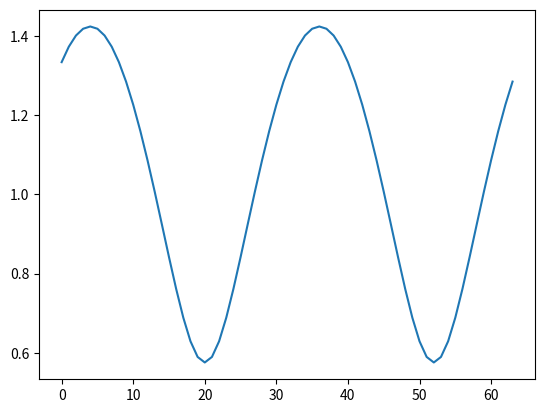
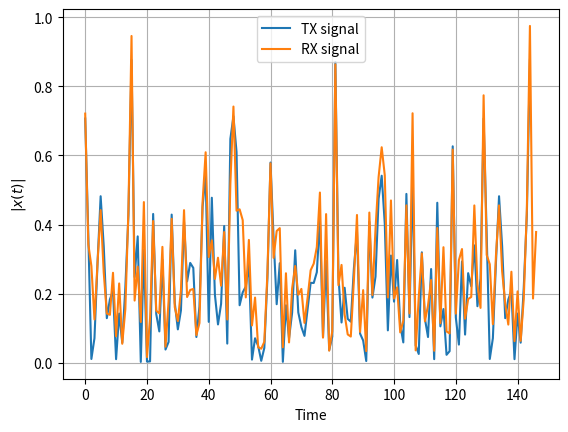

The matplotlib source for these figures, in order: (Note: this script raises an exception after producing the figures.)

import numpy as np
import matplotlib.pyplot as plt
import scipy
from scipy import interpolate


K = 64 # number of OFDM subcarriers
CP = K//4  # length of the cyclic prefix: 25% of the block
P = 8 # number of pilot carriers per OFDM block
pilotValue = 3+3j # The known value each pilot transmits

allCarriers = np.arange(K)  # indices of all subcarriers ([0, 1, ... K-1])

pilotCarriers = allCarriers[::K//P] # Pilots is every (K/P)th carrier.

# For convenience of channel estimation, let's make the last carriers also be a pilot
pilotCarriers = np.hstack([pilotCarriers, np.array([allCarriers[-1]])])
P = P+1

# data carriers are all remaining carriers
dataCarriers = np.delete(allCarriers, pilotCarriers)

print ("allCarriers:   %s" % allCarriers)
print ("pilotCarriers: %s" % pilotCarriers)
print ("dataCarriers:  %s" % dataCarriers)
#plt.plot(pilotCarriers, np.zeros_like(pilotCarriers), 'bo', label='pilot')
#plt.plot(dataCarriers, np.zeros_like(dataCarriers), 'ro', label='data')
#plt.show()

mu = 4 # bits per symbol (i.e. 16QAM)
payloadBits_per_OFDM = len(dataCarriers)*mu  # number of payload bits per OFDM symbol

mapping_table = {
    (0,0,0,0) : -3-3j,
    (0,0,0,1) : -3-1j,
    (0,0,1,0) : -3+3j,
    (0,0,1,1) : -3+1j,
    (0,1,0,0) : -1-3j,
    (0,1,0,1) : -1-1j,
    (0,1,1,0) : -1+3j,
    (0,1,1,1) : -1+1j,
    (1,0,0,0) :  3-3j,
    (1,0,0,1) :  3-1j,
    (1,0,1,0) :  3+3j,
    (1,0,1,1) :  3+1j,
    (1,1,0,0) :  1-3j,
    (1,1,0,1) :  1-1j,
    (1,1,1,0) :  1+3j,
    (1,1,1,1) :  1+1j
}
"""
for b3 in [0, 1]:
    for b2 in [0, 1]:
        for b1 in [0, 1]:
            for b0 in [0, 1]:
                B = (b3, b2, b1, b0)
                Q = mapping_table[B]
                plt.plot(Q.real, Q.imag, 'bo')
                plt.text(Q.real, Q.imag+0.2, "".join(str(x) for x in B), ha='center')
plt.show()
"""
demapping_table = {v : k for k, v in mapping_table.items()}

channelResponse = np.array([1, 0, 0.3+0.3j])  # the impulse response of the wireless channel
H_exact = np.fft.fft(channelResponse, K)
plt.plot(allCarriers, abs(H_exact))


SNRdb = 25  # signal to noise-ratio in dB at the receiver 

bits = np.random.binomial(n=1, p=0.5, size=(payloadBits_per_OFDM, ))
print ("Bits count: ", len(bits))
print ("First 20 bits: ", bits[:20])
print ("Mean of bits (should be around 0.5): ", np.mean(bits))

def SP(bits):
    return bits.reshape((len(dataCarriers), mu))
bits_SP = SP(bits)
print ("First 5 bit groups")
print (bits_SP[:5,:])

def Mapping(bits):
    return np.array([mapping_table[tuple(b)] for b in bits])
QAM = Mapping(bits_SP)
print ("First 5 QAM symbols and bits:")
#print (bits_SP[:5,:])
print (QAM[:5])

def OFDM_symbol(QAM_payload):
    symbol = np.zeros(K, dtype=complex) # the overall K subcarriers
    symbol[pilotCarriers] = pilotValue  # allocate the pilot subcarriers 
    symbol[dataCarriers] = QAM_payload  # allocate the pilot subcarriers
    return symbol
OFDM_data = OFDM_symbol(QAM)
print ("Number of OFDM carriers in frequency domain: ", len(OFDM_data))

def IDFT(OFDM_data):
    conj_data = np.conjugate(OFDM_data)
    rev_data = conj_data[::-1]
    app_data = np.append([0.0+0.j], rev_data)
    app_data = np.append(app_data, OFDM_data)
    ifft_data = np.fft.ifft(app_data)
    return ifft_data.real
    #return np.fft.ifft(OFDM_data)
OFDM_time = IDFT(OFDM_data)
print ("Number of OFDM samples in time-domain before CP: ", len(OFDM_time))

def addCP(OFDM_time):
    cp = OFDM_time[-CP:]               # take the last CP samples ...
    return np.hstack([cp, OFDM_time])  # ... and add them to the beginning
OFDM_withCP = addCP(OFDM_time)
print ("Number of OFDM samples in time domain with CP: ", len(OFDM_withCP))

def channel(signal):
    convolved = np.convolve(signal, channelResponse)
    signal_power = np.mean(abs(convolved**2))
    sigma2 = signal_power * 10**(-SNRdb/10)  # calculate noise power based on signal power and SNR
    
    print ("RX Signal power: %.4f. Noise power: %.4f" % (signal_power, sigma2))
    
    # Generate complex noise with given variance
    noise = np.sqrt(sigma2/2) * (np.random.randn(*convolved.shape)+1j*np.random.randn(*convolved.shape))
    return convolved + noise
OFDM_TX = OFDM_withCP
OFDM_RX = channel(OFDM_TX)

plt.figure()
plt.plot(abs(OFDM_TX), label='TX signal')
plt.plot(abs(OFDM_RX), label='RX signal')
plt.legend(fontsize=10)
plt.xlabel('Time'); plt.ylabel('$|x(t)|$');
plt.grid(True);
#plt.show()scipy

def removeCP(signal):
    return signal[CP:(CP+K)]
OFDM_RX_noCP = removeCP(OFDM_RX)

def DFT(OFDM_RX):
    fft_data = np.fft.fft(OFDM_RX)
    app_data = fft_data[payloadBits_per_OFDM+1:]
    return app_data
    #return np.fft.fft(OFDM_RX)
OFDM_demod = DFT(OFDM_RX_noCP)

def channelEstimate(OFDM_demod):
    pilots = OFDM_demod[pilotCarriers]  # extract the pilot values from the RX signal
    Hest_at_pilots = pilots / pilotValue # divide by the transmitted pilot values
    
    # Perform interpolation between the pilot carriers to get an estimate
    # of the channel in the data carriers. Here, we interpolate absolute value and phase 
    # separately
    Hest_abs = scipy.interpolate.interp1d(pilotCarriers, abs(Hest_at_pilots), kind='linear')(allCarriers)
    Hest_phase = scipy.interpolate.interp1d(pilotCarriers, np.angle(Hest_at_pilots), kind='linear')(allCarriers)
    Hest = Hest_abs * np.exp(1j*Hest_phase)
    
    plt.figure()
    plt.plot(allCarriers, abs(H_exact), label='Correct Channel')
    plt.stem(pilotCarriers, abs(Hest_at_pilots), label='Pilot estimates')
    plt.plot(allCarriers, abs(Hest), label='Estimated channel via interpolation')
    plt.grid(True); plt.xlabel('Carrier index'); plt.ylabel('$|H(f)|$'); plt.legend(fontsize=10)
    plt.ylim(0,2)
    
    return Hest
Hest = channelEstimate(OFDM_demod)


def equalize(OFDM_demod, Hest):
    return OFDM_demod / Hest
equalized_Hest = equalize(OFDM_demod, Hest)

def get_payload(equalized):
    return equalized[dataCarriers]
QAM_est = get_payload(equalized_Hest)
plt.figure()
plt.plot(QAM_est.real, QAM_est.imag, 'bo');


def Demapping(QAM):
    # array of possible constellation points
    constellation = np.array([x for x in demapping_table.keys()])
    
    # calculate distance of each RX point to each possible point
    dists = abs(QAM.reshape((-1,1)) - constellation.reshape((1,-1)))
    
    # for each element in QAM, choose the index in constellation 
    # that belongs to the nearest constellation point
    const_index = dists.argmin(axis=1)
    
    # get back the real constellation point
    hardDecision = constellation[const_index]
    
    # transform the constellation point into the bit groups
    return np.vstack([demapping_table[C] for C in hardDecision]), hardDecision

PS_est, hardDecision = Demapping(QAM_est)
plt.figure()
for qam, hard in zip(QAM_est, hardDecision):
    plt.plot([qam.real, hard.real], [qam.imag, hard.imag], 'b-o');
    plt.plot(hardDecision.real, hardDecision.imag, 'ro')

def PS(bits):
    return bits.reshape((-1,))
bits_est = PS(PS_est)

print ("Obtained Bit error rate: ", np.sum(abs(bits-bits_est))/len(bits))
plt.show()
